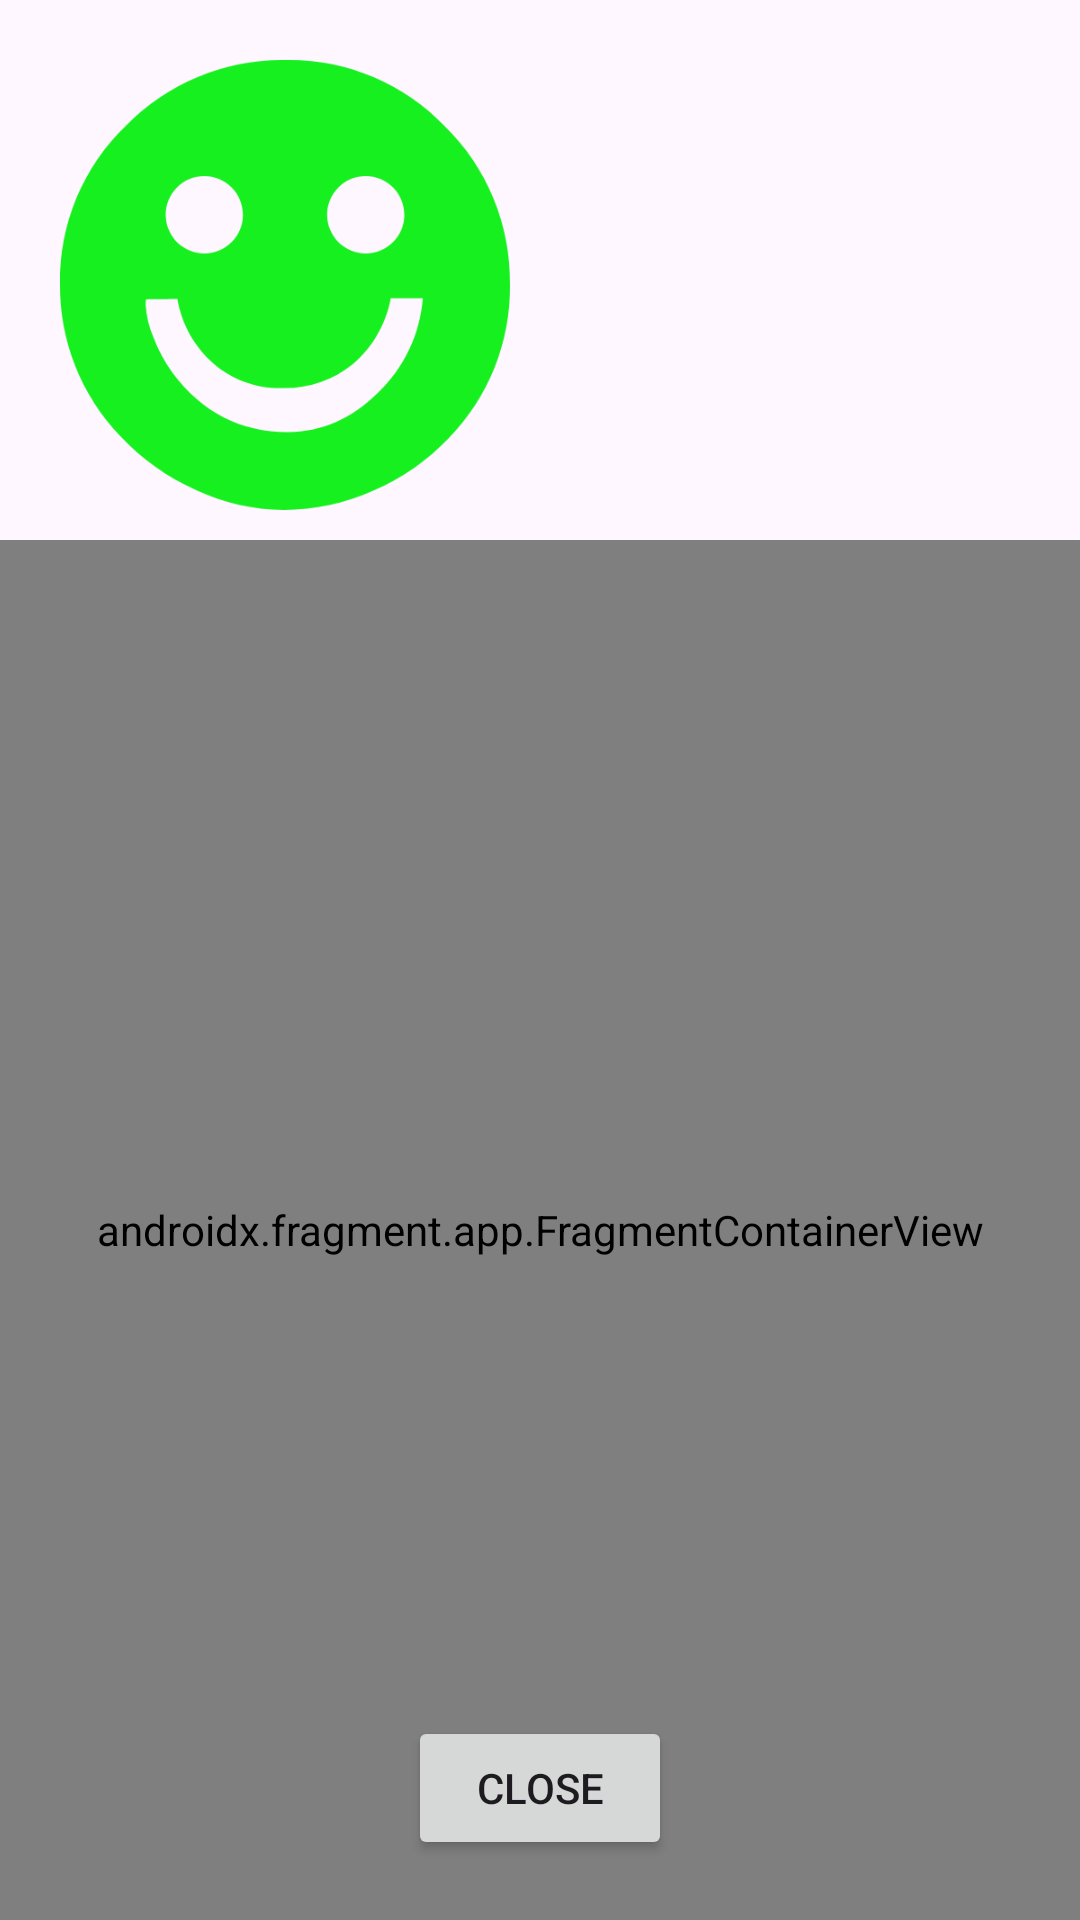

Reconstruct the res/layout file that produces this screen, plus the resources it refers to.
<!-- AndroidManifest.xml: application theme Theme.GamifyYourLife -->
<!-- res/layout/activity_objectives.xml -->
<?xml version="1.0" encoding="utf-8"?>
<androidx.constraintlayout.widget.ConstraintLayout
    xmlns:android="http://schemas.android.com/apk/res/android"
    xmlns:app="http://schemas.android.com/apk/res-auto"
    xmlns:tools="http://schemas.android.com/tools"
    android:layout_width="match_parent"
    android:layout_height="match_parent"
    tools:context=".ObjectivesActivity">

    <ImageView
        android:id="@+id/background_objectives"
        android:layout_width="match_parent"
        android:layout_height="match_parent"
        android:scaleType="centerCrop"
        android:src="@drawable/ic_launcher_background" />

    <ImageView
        android:id="@+id/imageLogo"
        android:layout_width="150dp"
        android:layout_height="150dp"
        android:layout_marginTop="20dp"
        android:layout_marginLeft="20dp"
        android:src="@drawable/happy_face"
        app:layout_constraintStart_toStartOf="parent"
        app:layout_constraintTop_toTopOf="parent" />

    <androidx.fragment.app.FragmentContainerView
        android:id="@+id/fragmentContainerObjectives"
        android:name="edu.urv.gamifyyourlife.ObjectivesFragment"
        android:layout_width="0dp"
        android:layout_height="0dp"
        android:layout_marginTop="10dp"
        app:layout_constraintBottom_toBottomOf="parent"
        app:layout_constraintEnd_toEndOf="parent"
        app:layout_constraintStart_toStartOf="parent"
        app:layout_constraintTop_toBottomOf="@+id/imageLogo" />

    <Button
        android:id="@+id/btnExit"
        android:layout_width="wrap_content"
        android:layout_height="wrap_content"
        android:layout_marginBottom="20dp"
        android:text="Close"
        app:layout_constraintBottom_toBottomOf="parent"
        app:layout_constraintEnd_toEndOf="parent"
        app:layout_constraintStart_toStartOf="parent" />
</androidx.constraintlayout.widget.ConstraintLayout>
<!-- resources referenced by this layout -->
<resources>
  <!-- drawable happy_face: png bitmap (drawable, 26568 bytes) -->
  <style name="Theme.GamifyYourLife" parent="Base.Theme.GamifyYourLife" />
  <style name="Base.Theme.GamifyYourLife" parent="Theme.Material3.DayNight.NoActionBar">
          
          
      </style>
</resources>
